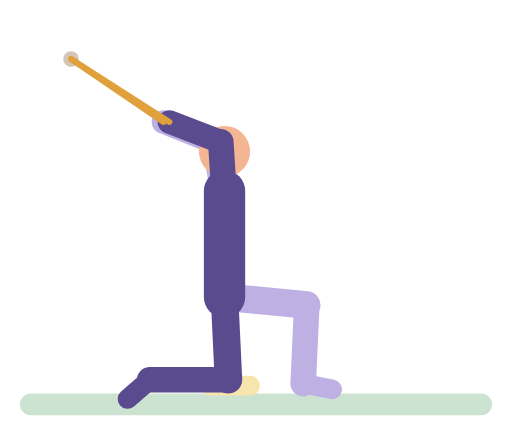
t = 0.00 s
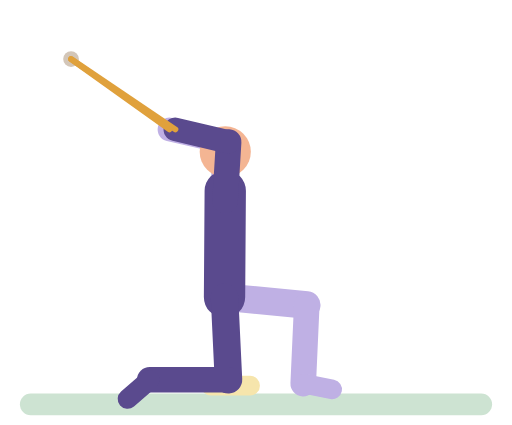
t = 0.43 s
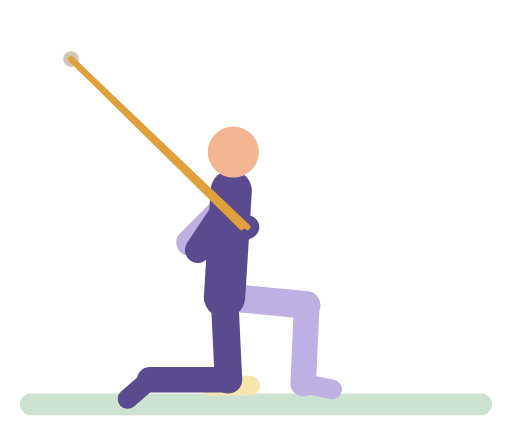
t = 0.86 s
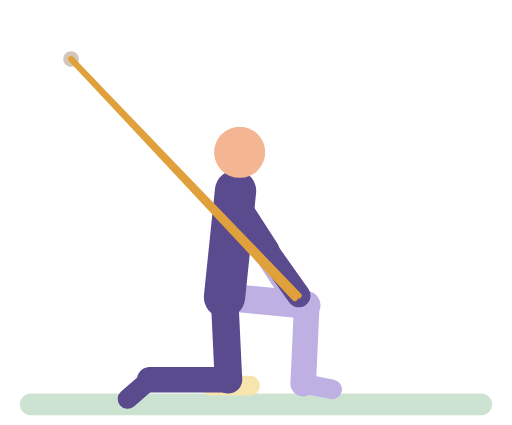
t = 1.30 s
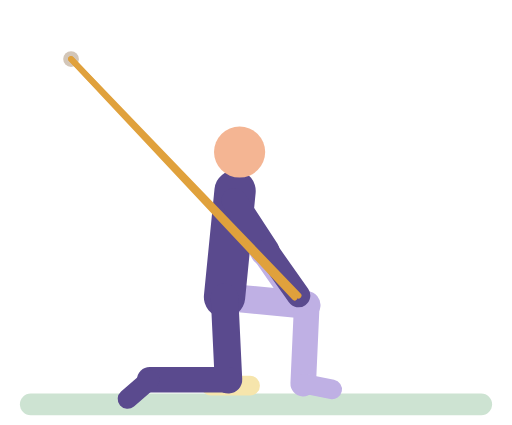
t = 1.73 s
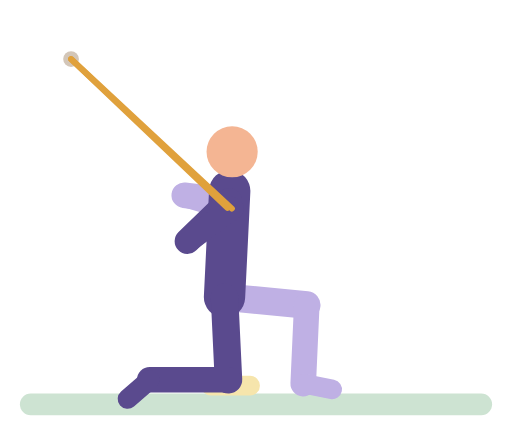
t = 2.16 s

The animated SVG that drew these frames (rendered in a browser with its animation timeline set to each time). Animation: 24 SMIL elements (animate=24); one cycle of 2.60 s, repeats indefinitely.

<svg xmlns="http://www.w3.org/2000/svg" viewBox="-10 -14 260 216" role="img" aria-label="Half-kneeling chop"><title>Half-kneeling chop</title><g stroke-linecap="round"><rect x="0" y="186" width="240" height="11" rx="5.5" fill="#CDE3D2"/><rect x="92" y="177" width="30" height="10" rx="5" fill="#F6E5AC"/><circle cx="26" cy="16" r="4" fill="#D3C6B8"/><line x1="104" y1="88" x2="99" y2="58.4" stroke="#BFB0E4" stroke-width="13"><animate attributeName="x1" dur="2.6s" repeatCount="indefinite" values="104;104.3;108.4;109.1;108.8;104.7;104" keyTimes="0;0.1774;0.4032;0.5;0.7097;0.9194;1"/><animate attributeName="y1" dur="2.6s" repeatCount="indefinite" values="88;88" keyTimes="0;1"/><animate attributeName="x2" dur="2.6s" repeatCount="indefinite" values="99;99.3;100.5;102.5;113.1;115.5;116.9;115.7;99.2;79.5;84.1;95.1;103.1;115.5;124.4;124.5;124.5;121.8;116.6;102.8;94;81.6;85.4;115;116.9;115.3;103.6;101.2;99.6;99" keyTimes="0;0.129;0.1452;0.1613;0.2258;0.2419;0.2581;0.2742;0.2903;0.3065;0.3226;0.371;0.4032;0.4516;0.4839;0.5;0.6613;0.6774;0.6935;0.7419;0.7742;0.8226;0.8387;0.8548;0.871;0.8871;0.9516;0.9677;0.9839;1"/><animate attributeName="y2" dur="2.6s" repeatCount="indefinite" values="58.4;58;58.5;60.3;58.9;101.1;107.6;110.9;113.4;116.8;118.2;118.1;117.5;116.2;114;114;117.3;118.1;118.2;117.7;116.6;114.8;112.5;109.4;104.5;66.5;59.4;60.3;58.1;58.4" keyTimes="0;0.1774;0.2097;0.2581;0.2903;0.3065;0.3226;0.3387;0.3548;0.3871;0.4194;0.4355;0.4516;0.4677;0.4839;0.6613;0.6935;0.7097;0.7258;0.7419;0.7581;0.7742;0.7903;0.8065;0.8226;0.8387;0.8548;0.871;0.9355;1"/></line><line x1="99" y1="58.4" x2="73" y2="48" stroke="#BFB0E4" stroke-width="12"><animate attributeName="x1" dur="2.6s" repeatCount="indefinite" values="99;99.3;100.5;102.5;113.1;115.5;116.9;115.7;99.2;79.5;84.1;95.1;103.1;115.5;124.4;124.5;124.5;121.8;116.6;102.8;94;81.6;85.4;115;116.9;115.3;103.6;101.2;99.6;99" keyTimes="0;0.129;0.1452;0.1613;0.2258;0.2419;0.2581;0.2742;0.2903;0.3065;0.3226;0.371;0.4032;0.4516;0.4839;0.5;0.6613;0.6774;0.6935;0.7419;0.7742;0.8226;0.8387;0.8548;0.871;0.8871;0.9516;0.9677;0.9839;1"/><animate attributeName="y1" dur="2.6s" repeatCount="indefinite" values="58.4;58;58.5;60.3;58.9;101.1;107.6;110.9;113.4;116.8;118.2;118.1;117.5;116.2;114;114;117.3;118.1;118.2;117.7;116.6;114.8;112.5;109.4;104.5;66.5;59.4;60.3;58.1;58.4" keyTimes="0;0.1774;0.2097;0.2581;0.2903;0.3065;0.3226;0.3387;0.3548;0.3871;0.4194;0.4355;0.4516;0.4677;0.4839;0.6613;0.6935;0.7097;0.7258;0.7419;0.7581;0.7742;0.7903;0.8065;0.8226;0.8387;0.8548;0.871;0.9355;1"/><animate attributeName="x2" dur="2.6s" repeatCount="indefinite" values="73;73.2;74;77.2;82.5;89.4;97.5;119.2;126.8;130.2;135.6;137.5;139;139.6;139.7;139.7;139.4;138;135.9;133.2;126.2;117.5;93.5;85.1;81.6;76.2;74.4;73.4;73" keyTimes="0;0.129;0.1452;0.1774;0.2097;0.2419;0.2742;0.3548;0.3871;0.4032;0.4355;0.4516;0.4677;0.4839;0.5;0.6613;0.6774;0.6935;0.7097;0.7258;0.7581;0.7903;0.871;0.9032;0.9194;0.9516;0.9677;0.9839;1"/><animate attributeName="y2" dur="2.6s" repeatCount="indefinite" values="48;48.3;49.3;51.1;53.7;56.9;60.7;70;80.9;110.1;120.4;124.9;128.8;132.1;134.8;136.7;137.6;137.2;135.4;132.6;129;124.6;119.5;107.9;75.6;64.3;59.6;55.5;52.3;49.9;48.5;48" keyTimes="0;0.129;0.1452;0.1613;0.1774;0.1935;0.2097;0.2419;0.2742;0.3548;0.3871;0.4032;0.4194;0.4355;0.4516;0.4677;0.4839;0.6774;0.6935;0.7097;0.7258;0.7419;0.7581;0.7903;0.871;0.9032;0.9194;0.9355;0.9516;0.9677;0.9839;1"/></line><line x1="104" y1="137" x2="145.8" y2="141" stroke="#BFB0E4" stroke-width="14"/><line x1="145.8" y1="141" x2="144" y2="181" stroke="#BFB0E4" stroke-width="13"/><line x1="144" y1="181" x2="158.7" y2="183.9" stroke="#BFB0E4" stroke-width="10"/><line x1="104" y1="137" x2="104" y2="83" stroke="#5A4A8E" stroke-width="21"><animate attributeName="x2" dur="2.6s" repeatCount="indefinite" values="104;104.4;108.8;109.6;109.3;104.7;104" keyTimes="0;0.1774;0.4032;0.5;0.7097;0.9194;1"/><animate attributeName="y2" dur="2.6s" repeatCount="indefinite" values="83;83" keyTimes="0;1"/></line><circle cx="104" cy="63" r="13" fill="#F4B593"><animate attributeName="cx" dur="2.6s" repeatCount="indefinite" values="104;104;104.5;105.9;110.6;111.7;111.7;111.3;109.7;105;104" keyTimes="0;0.129;0.1774;0.2419;0.4032;0.5;0.6613;0.7097;0.7742;0.9194;1"/><animate attributeName="cy" dur="2.6s" repeatCount="indefinite" values="63;63.4;63" keyTimes="0;0.5;1"/></circle><line x1="104" y1="137" x2="106" y2="179" stroke="#5A4A8E" stroke-width="14"/><line x1="106" y1="179" x2="66" y2="179" stroke="#5A4A8E" stroke-width="13"/><line x1="66" y1="179" x2="54.7" y2="188.8" stroke="#5A4A8E" stroke-width="10"/><line x1="104" y1="88" x2="102.1" y2="58.1" stroke="#5A4A8E" stroke-width="13"><animate attributeName="x1" dur="2.6s" repeatCount="indefinite" values="104;104.3;108.4;109.1;108.8;104.7;104" keyTimes="0;0.1774;0.4032;0.5;0.7097;0.9194;1"/><animate attributeName="y1" dur="2.6s" repeatCount="indefinite" values="88;88" keyTimes="0;1"/><animate attributeName="x2" dur="2.6s" repeatCount="indefinite" values="102.1;102.5;103.6;105.5;107.8;119;121.2;121.5;86.4;90.2;89.2;91.5;98.2;106;114.6;119.5;125.4;125.5;125.5;121;115.3;110.4;97.1;93.3;90.2;88.9;81.5;121.1;121.2;118.8;106.6;104.2;102.7;102.1" keyTimes="0;0.129;0.1452;0.1613;0.1774;0.2419;0.2581;0.2742;0.2903;0.3065;0.3226;0.3387;0.371;0.4032;0.4355;0.4516;0.4677;0.5;0.6774;0.6935;0.7097;0.7258;0.7742;0.7903;0.8065;0.8226;0.8387;0.8548;0.871;0.8871;0.9516;0.9677;0.9839;1"/><animate attributeName="y2" dur="2.6s" repeatCount="indefinite" values="58.1;58.2;59.3;62.4;62.4;65.5;113.2;112.4;116.6;117.5;118.2;117.7;116.3;113.4;113.4;117.5;118.2;118.1;117.4;112.9;112.2;105;62.1;62.4;60.1;58.4;58.1" keyTimes="0;0.1774;0.2097;0.2581;0.2742;0.2903;0.3065;0.3226;0.371;0.3871;0.4194;0.4355;0.4516;0.4677;0.6774;0.7097;0.7258;0.7419;0.7581;0.8065;0.8226;0.8387;0.8548;0.871;0.9032;0.9355;1"/></line><line x1="102.1" y1="58.1" x2="76" y2="48" stroke="#5A4A8E" stroke-width="12"><animate attributeName="x1" dur="2.6s" repeatCount="indefinite" values="102.1;102.5;103.6;105.5;107.8;119;121.2;121.5;86.4;90.2;89.2;91.5;98.2;106;114.6;119.5;125.4;125.5;125.5;121;115.3;110.4;97.1;93.3;90.2;88.9;81.5;121.1;121.2;118.8;106.6;104.2;102.7;102.1" keyTimes="0;0.129;0.1452;0.1613;0.1774;0.2419;0.2581;0.2742;0.2903;0.3065;0.3226;0.3387;0.371;0.4032;0.4355;0.4516;0.4677;0.5;0.6774;0.6935;0.7097;0.7258;0.7742;0.7903;0.8065;0.8226;0.8387;0.8548;0.871;0.8871;0.9516;0.9677;0.9839;1"/><animate attributeName="y1" dur="2.6s" repeatCount="indefinite" values="58.1;58.2;59.3;62.4;62.4;65.5;113.2;112.4;116.6;117.5;118.2;117.7;116.3;113.4;113.4;117.5;118.2;118.1;117.4;112.9;112.2;105;62.1;62.4;60.1;58.4;58.1" keyTimes="0;0.1774;0.2097;0.2581;0.2742;0.2903;0.3065;0.3226;0.371;0.3871;0.4194;0.4355;0.4516;0.4677;0.6774;0.7097;0.7258;0.7419;0.7581;0.8065;0.8226;0.8387;0.8548;0.871;0.9032;0.9355;1"/><animate attributeName="x2" dur="2.6s" repeatCount="indefinite" values="76;76.2;77;80.2;85.5;92.4;104.7;122.2;129.8;133.2;138.6;140.5;141.6;141.7;141.6;141;138.9;136.2;129.2;120.5;110.9;104.7;101.1;92.1;84.6;79.2;77.4;76.4;76" keyTimes="0;0.129;0.1452;0.1774;0.2097;0.2419;0.2903;0.3548;0.3871;0.4032;0.4355;0.4516;0.4677;0.5;0.6774;0.6935;0.7097;0.7258;0.7581;0.7903;0.8226;0.8387;0.8548;0.8871;0.9194;0.9516;0.9677;0.9839;1"/><animate attributeName="y2" dur="2.6s" repeatCount="indefinite" values="48;48.3;49.3;51.1;53.7;56.9;60.7;70;80.9;110.1;120.4;124.9;128.8;132.1;134.8;136.2;136.2;136.2;135.4;132.6;129;124.6;119.5;113.9;94.9;89.2;81.8;75.6;64.3;59.6;55.5;52.3;49.9;48.5;48" keyTimes="0;0.129;0.1452;0.1613;0.1774;0.1935;0.2097;0.2419;0.2742;0.3548;0.3871;0.4032;0.4194;0.4355;0.4516;0.4677;0.5;0.6774;0.6935;0.7097;0.7258;0.7419;0.7581;0.7742;0.8226;0.8387;0.8548;0.871;0.9032;0.9194;0.9355;0.9516;0.9677;0.9839;1"/></line><line x1="26" y1="16" x2="76" y2="48" stroke="#E0A13C" stroke-width="3"><animate attributeName="x2" dur="2.6s" repeatCount="indefinite" values="76;76.2;77;80.2;85.5;92.4;104.7;122.2;129.8;133.2;138.6;140.5;141.6;141.7;141.6;141;138.9;136.2;129.2;120.5;110.9;104.7;101.1;92.1;84.6;79.2;77.4;76.4;76" keyTimes="0;0.129;0.1452;0.1774;0.2097;0.2419;0.2903;0.3548;0.3871;0.4032;0.4355;0.4516;0.4677;0.5;0.6774;0.6935;0.7097;0.7258;0.7581;0.7903;0.8226;0.8387;0.8548;0.8871;0.9194;0.9516;0.9677;0.9839;1"/><animate attributeName="y2" dur="2.6s" repeatCount="indefinite" values="48;48.3;49.3;51.1;53.7;56.9;60.7;70;80.9;110.1;120.4;124.9;128.8;132.1;134.8;136.2;136.2;136.2;135.4;132.6;129;124.6;119.5;113.9;94.9;89.2;81.8;75.6;64.3;59.6;55.5;52.3;49.9;48.5;48" keyTimes="0;0.129;0.1452;0.1613;0.1774;0.1935;0.2097;0.2419;0.2742;0.3548;0.3871;0.4032;0.4194;0.4355;0.4516;0.4677;0.5;0.6774;0.6935;0.7097;0.7258;0.7419;0.7581;0.7742;0.8226;0.8387;0.8548;0.871;0.9032;0.9194;0.9355;0.9516;0.9677;0.9839;1"/></line><line x1="26" y1="16" x2="73" y2="48" stroke="#E0A13C" stroke-width="3"><animate attributeName="x2" dur="2.6s" repeatCount="indefinite" values="73;73.2;74;77.2;82.5;89.4;97.5;119.2;126.8;130.2;135.6;137.5;139;139.6;139.7;139.7;139.4;138;135.9;133.2;126.2;117.5;93.5;85.1;81.6;76.2;74.4;73.4;73" keyTimes="0;0.129;0.1452;0.1774;0.2097;0.2419;0.2742;0.3548;0.3871;0.4032;0.4355;0.4516;0.4677;0.4839;0.5;0.6613;0.6774;0.6935;0.7097;0.7258;0.7581;0.7903;0.871;0.9032;0.9194;0.9516;0.9677;0.9839;1"/><animate attributeName="y2" dur="2.6s" repeatCount="indefinite" values="48;48.3;49.3;51.1;53.7;56.9;60.7;70;80.9;110.1;120.4;124.9;128.8;132.1;134.8;136.7;137.6;137.2;135.4;132.6;129;124.6;119.5;107.9;75.6;64.3;59.6;55.5;52.3;49.9;48.5;48" keyTimes="0;0.129;0.1452;0.1613;0.1774;0.1935;0.2097;0.2419;0.2742;0.3548;0.3871;0.4032;0.4194;0.4355;0.4516;0.4677;0.4839;0.6774;0.6935;0.7097;0.7258;0.7419;0.7581;0.7903;0.871;0.9032;0.9194;0.9355;0.9516;0.9677;0.9839;1"/></line></g></svg>
